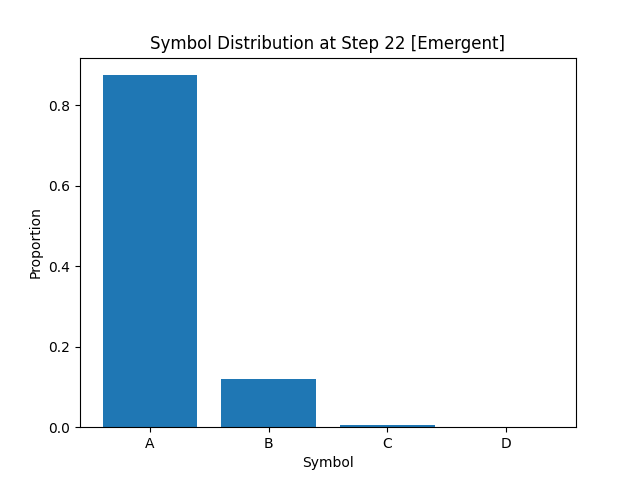

Source data for this figure (header and first rows):
A, B, C, D
8.752499999999999725e-01
1.188749999999999946e-01
5.749999999999999903e-03
1.250000000000000026e-04
